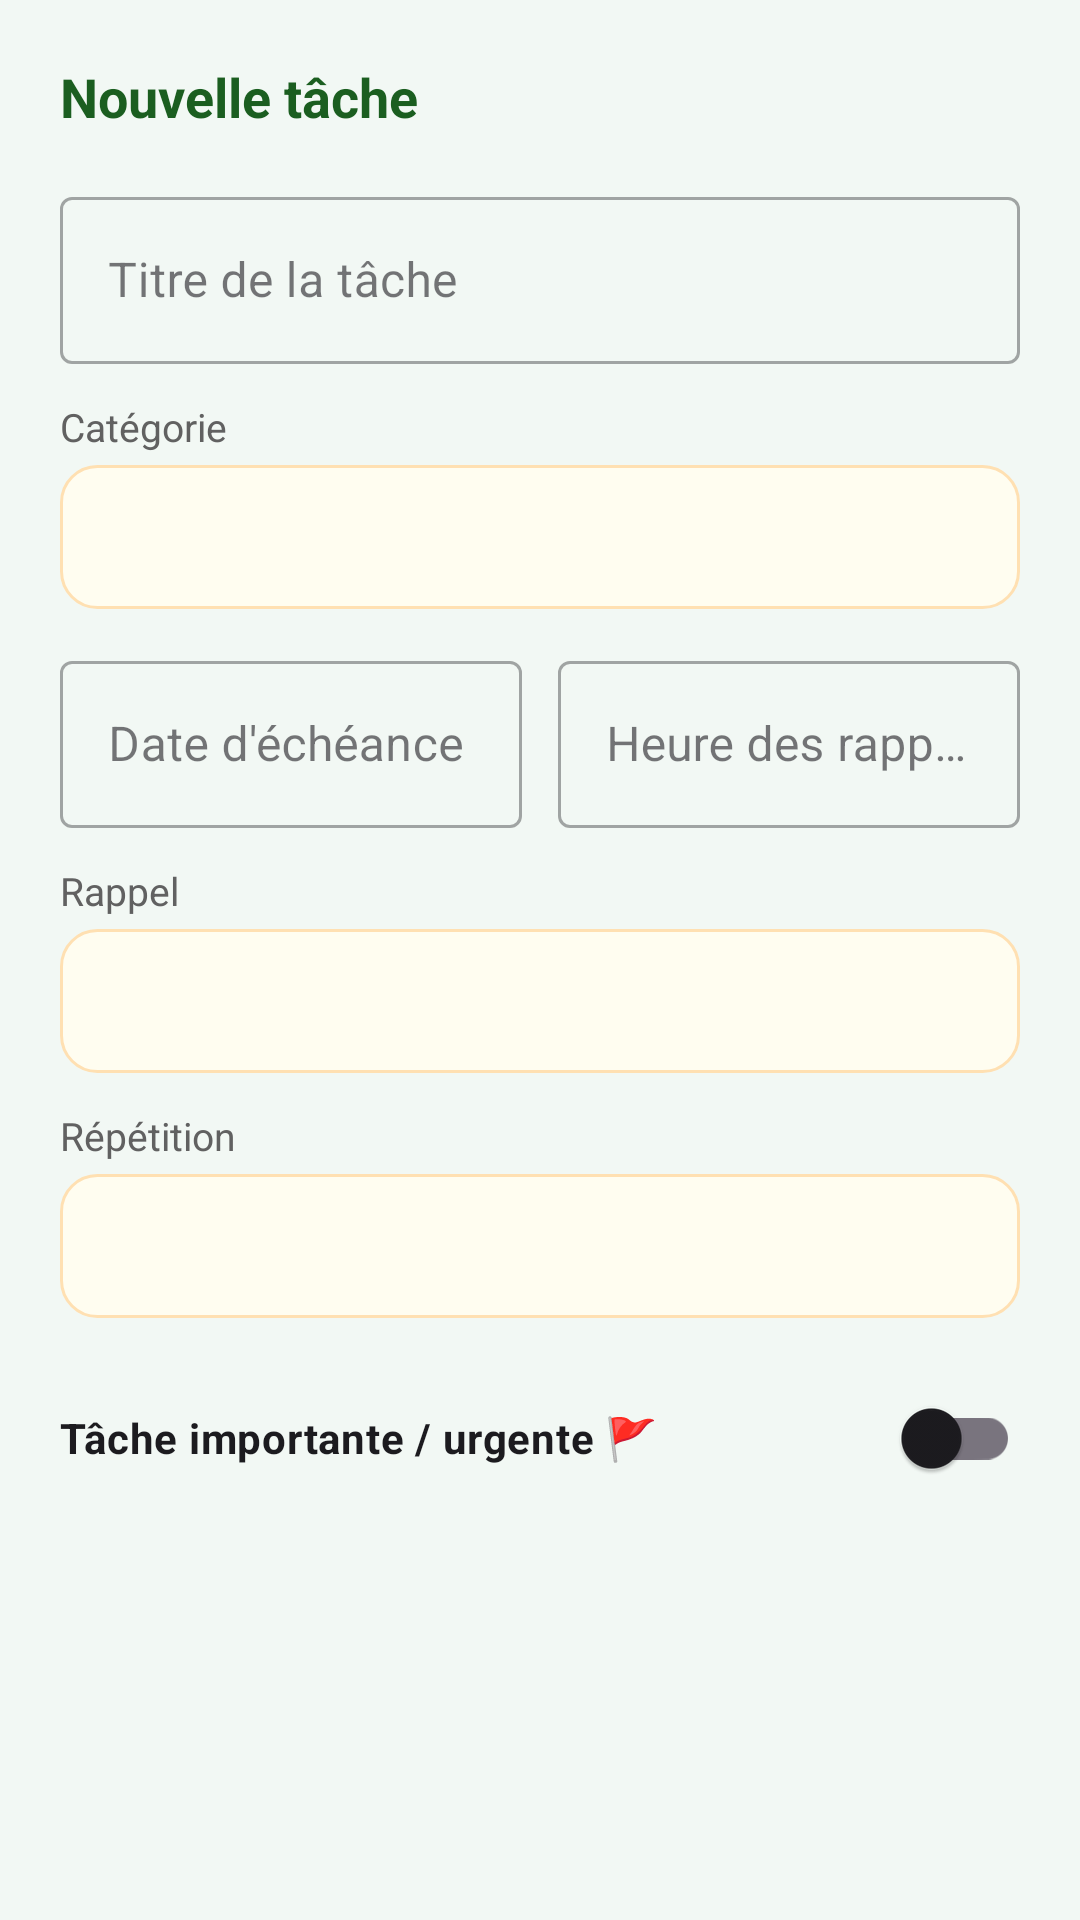

Write the Android layout XML for this screen, with the resource values it uses.
<!-- AndroidManifest.xml: application theme Theme.CUNIPRO -->
<!-- res/layout/dialog_add_task.xml -->
<?xml version="1.0" encoding="utf-8"?>
<ScrollView xmlns:android="http://schemas.android.com/apk/res/android"
    android:layout_width="match_parent"
    android:layout_height="wrap_content"
    android:padding="20dp">

    <LinearLayout
        android:layout_width="match_parent"
        android:layout_height="wrap_content"
        android:orientation="vertical">

        <TextView
            android:layout_width="wrap_content"
            android:layout_height="wrap_content"
            android:text="@string/tasks_add_task"
            android:textSize="18sp"
            android:textStyle="bold"
            android:textColor="@color/cuni_green_primary_dark"
            android:layout_marginBottom="16dp" />

        
        <com.google.android.material.textfield.TextInputLayout
            style="@style/Widget.MaterialComponents.TextInputLayout.OutlinedBox"
            android:layout_width="match_parent"
            android:layout_height="wrap_content"
            android:hint="@string/tasks_title_hint"
            android:layout_marginBottom="12dp">

            <com.google.android.material.textfield.TextInputEditText
                android:id="@+id/etTaskTitle"
                android:layout_width="match_parent"
                android:layout_height="wrap_content"
                android:inputType="textCapSentences" />
        </com.google.android.material.textfield.TextInputLayout>

        
        <TextView
            android:layout_width="wrap_content"
            android:layout_height="wrap_content"
            android:text="@string/tasks_category"
            android:textSize="13sp"
            android:textColor="#616161"
            android:layout_marginBottom="4dp" />

        <Spinner
            android:id="@+id/spCategory"
            android:layout_width="match_parent"
            android:layout_height="48dp"
            android:layout_marginBottom="12dp"
            android:background="@drawable/bg_warning_banner"
            android:paddingHorizontal="12dp" />

        
        <LinearLayout
            android:layout_width="match_parent"
            android:layout_height="wrap_content"
            android:orientation="horizontal"
            android:baselineAligned="false"
            android:layout_marginBottom="12dp">

            <com.google.android.material.textfield.TextInputLayout
                style="@style/Widget.MaterialComponents.TextInputLayout.OutlinedBox"
                android:layout_width="0dp"
                android:layout_height="wrap_content"
                android:layout_weight="1"
                android:hint="@string/tasks_due_date"
                android:layout_marginEnd="6dp">

                <com.google.android.material.textfield.TextInputEditText
                    android:id="@+id/etTaskDate"
                    android:layout_width="match_parent"
                    android:layout_height="wrap_content"
                    android:focusable="false"
                    android:clickable="true" />
            </com.google.android.material.textfield.TextInputLayout>

            <com.google.android.material.textfield.TextInputLayout
                style="@style/Widget.MaterialComponents.TextInputLayout.OutlinedBox"
                android:layout_width="0dp"
                android:layout_height="wrap_content"
                android:layout_weight="1"
                android:hint="@string/alerts_morning_time"
                android:layout_marginStart="6dp">

                <com.google.android.material.textfield.TextInputEditText
                    android:id="@+id/etTaskTime"
                    android:layout_width="match_parent"
                    android:layout_height="wrap_content"
                    android:focusable="false"
                    android:clickable="true" />
            </com.google.android.material.textfield.TextInputLayout>
        </LinearLayout>

        
        <TextView
            android:layout_width="wrap_content"
            android:layout_height="wrap_content"
            android:text="@string/tasks_reminder"
            android:textSize="13sp"
            android:textColor="#616161"
            android:layout_marginBottom="4dp" />

        <Spinner
            android:id="@+id/spReminder"
            android:layout_width="match_parent"
            android:layout_height="48dp"
            android:layout_marginBottom="12dp"
            android:background="@drawable/bg_warning_banner"
            android:paddingHorizontal="12dp" />

        
        <TextView
            android:layout_width="wrap_content"
            android:layout_height="wrap_content"
            android:text="@string/tasks_repetition"
            android:textSize="13sp"
            android:textColor="#616161"
            android:layout_marginBottom="4dp" />

        <Spinner
            android:id="@+id/spRepeat"
            android:layout_width="match_parent"
            android:layout_height="48dp"
            android:layout_marginBottom="16dp"
            android:background="@drawable/bg_warning_banner"
            android:paddingHorizontal="12dp" />

        
        <com.google.android.material.switchmaterial.SwitchMaterial
            android:id="@+id/switchFlagged"
            android:layout_width="match_parent"
            android:layout_height="wrap_content"
            android:text="@string/tasks_important_flag"
            android:textSize="14sp"
            android:textStyle="bold"
            android:textColor="@color/cuni_text_primary" />

    </LinearLayout>
</ScrollView>
<!-- resources referenced by this layout -->
<resources>
  <color name="cuni_green_primary_dark">#1B5E20</color>
  <color name="cuni_text_primary">#1C1B1F</color>
  <!-- drawable bg_warning_banner (drawable) -->
  <?xml version="1.0" encoding="utf-8"?>
  <shape xmlns:android="http://schemas.android.com/apk/res/android">
      <solid android:color="#FFFDF0" />
      <stroke android:width="1dp" android:color="#FFE0B2" />
      <corners android:radius="12dp" />
  </shape>
  <string name="alerts_morning_time">Heure des rappels du matin</string>
  <string name="tasks_add_task">Nouvelle tâche</string>
  <string name="tasks_category">Catégorie</string>
  <string name="tasks_due_date">Date d\'échéance</string>
  <string name="tasks_important_flag">Tâche importante / urgente 🚩</string>
  <string name="tasks_reminder">Rappel</string>
  <string name="tasks_repetition">Répétition</string>
  <string name="tasks_title_hint">Titre de la tâche</string>
  <style name="Theme.CUNIPRO" parent="Base.Theme.CUNIPRO" />
  <style name="Base.Theme.CUNIPRO" parent="Theme.Material3.DayNight.NoActionBar">
          
          <item name="colorPrimary">@color/cuni_green_primary</item>
          <item name="colorOnPrimary">@color/white</item>
          <item name="colorPrimaryContainer">@color/cuni_green_container</item>
          <item name="colorOnPrimaryContainer">@color/cuni_green_primary_dark</item>
  
          
          <item name="colorSecondary">@color/cuni_green_secondary</item>
          <item name="colorOnSecondary">@color/white</item>
  
          
          <item name="android:colorBackground">@color/cuni_background</item>
          <item name="colorSurface">@color/cuni_surface</item>
          <item name="colorOnSurface">@color/cuni_text_primary</item>
          <item name="colorOnSurfaceVariant">@color/cuni_text_secondary</item>
  
          
          <item name="android:statusBarColor">@color/white</item>
          <item name="android:windowLightStatusBar">true</item>
      </style>
  <color name="cuni_green_primary">#2E7D32</color>
  <color name="white">#FFFFFFFF</color>
  <color name="cuni_green_container">#C8E6C9</color>
  <color name="cuni_green_secondary">#4CAF50</color>
  <color name="cuni_background">#F2F8F4</color>
  <color name="cuni_surface">#FFFFFF</color>
  <color name="cuni_text_secondary">#49454F</color>
</resources>
